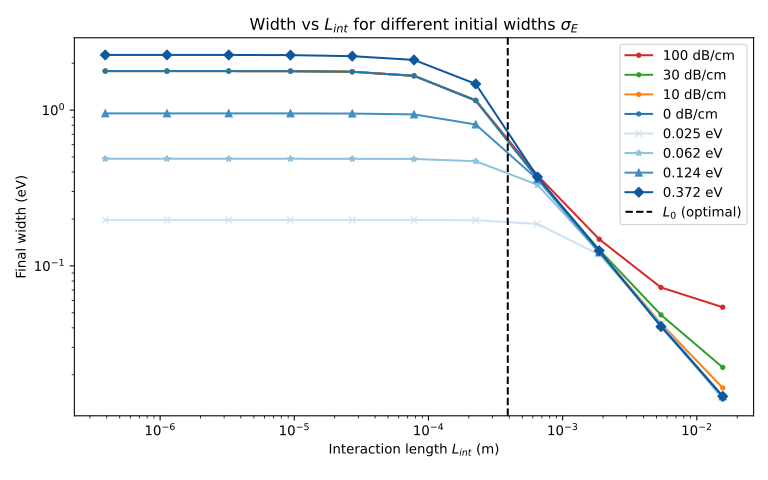

The table this chart was drawn from, first rows:
sigmaE, L_int, width, label
0.0248, 3.8994023239522415e-07, 0.197, $0.1\,\sigma_E$
0.0248, 1.1251334731720538e-06, 0.197, $0.1\,\sigma_E$
0.0248, 3.246459911756757e-06, 0.197, $0.1\,\sigma_E$
0.0248, 9.367334818446028e-06, 0.197, $0.1\,\sigma_E$
0.0248, 2.7028506122346903e-05, 0.197, $0.1\,\sigma_E$
0.0248, 7.798804647904484e-05, 0.197, $0.1\,\sigma_E$
0.0248, 0.000225, 0.1962, $0.1\,\sigma_E$
0.0248, 0.0006493, 0.1858, $0.1\,\sigma_E$
0.0248, 0.001873, 0.1181, $0.1\,\sigma_E$
0.0248, 0.005406, 0.04227, $0.1\,\sigma_E$
0.0248, 0.0156, 0.01454, $0.1\,\sigma_E$
0.06199, 3.8994023239522415e-07, 0.4872, $0.25\,\sigma_E$
0.06199, 1.1251334731720538e-06, 0.4872, $0.25\,\sigma_E$
0.06199, 3.246459911756757e-06, 0.4872, $0.25\,\sigma_E$
0.06199, 9.367334818446028e-06, 0.4872, $0.25\,\sigma_E$
0.06199, 2.7028506122346903e-05, 0.4867, $0.25\,\sigma_E$
0.06199, 7.798804647904484e-05, 0.4858, $0.25\,\sigma_E$
0.06199, 0.000225, 0.4698, $0.25\,\sigma_E$
0.06199, 0.0006493, 0.3316, $0.25\,\sigma_E$
0.06199, 0.001873, 0.1222, $0.25\,\sigma_E$
0.06199, 0.005406, 0.04169, $0.25\,\sigma_E$
0.06199, 0.0156, 0.01406, $0.25\,\sigma_E$
0.124, 3.8994023239522415e-07, 0.9521, $0.5\,\sigma_E$
0.124, 1.1251334731720538e-06, 0.9521, $0.5\,\sigma_E$
0.124, 3.246459911756757e-06, 0.9521, $0.5\,\sigma_E$
0.124, 9.367334818446028e-06, 0.9521, $0.5\,\sigma_E$
0.124, 2.7028506122346903e-05, 0.9502, $0.5\,\sigma_E$
0.124, 7.798804647904484e-05, 0.9385, $0.5\,\sigma_E$
0.124, 0.000225, 0.8086, $0.5\,\sigma_E$
0.124, 0.0006493, 0.3597, $0.5\,\sigma_E$
0.124, 0.001873, 0.1222, $0.5\,\sigma_E$
0.124, 0.005406, 0.04169, $0.5\,\sigma_E$
0.124, 0.0156, 0.01454, $0.5\,\sigma_E$
0.372, 3.8994023239522415e-07, 2.26, $1.5\,\sigma_E$
0.372, 1.1251334731720538e-06, 2.26, $1.5\,\sigma_E$
0.372, 3.246459911756757e-06, 2.26, $1.5\,\sigma_E$
0.372, 9.367334818446028e-06, 2.254, $1.5\,\sigma_E$
0.372, 2.7028506122346903e-05, 2.219, $1.5\,\sigma_E$
0.372, 7.798804647904484e-05, 2.1, $1.5\,\sigma_E$
0.372, 0.000225, 1.472, $1.5\,\sigma_E$
0.372, 0.0006493, 0.3723, $1.5\,\sigma_E$
0.372, 0.001873, 0.1251, $1.5\,\sigma_E$
0.372, 0.005406, 0.04072, $1.5\,\sigma_E$
0.372, 0.0156, 0.01454, $1.5\,\sigma_E$
